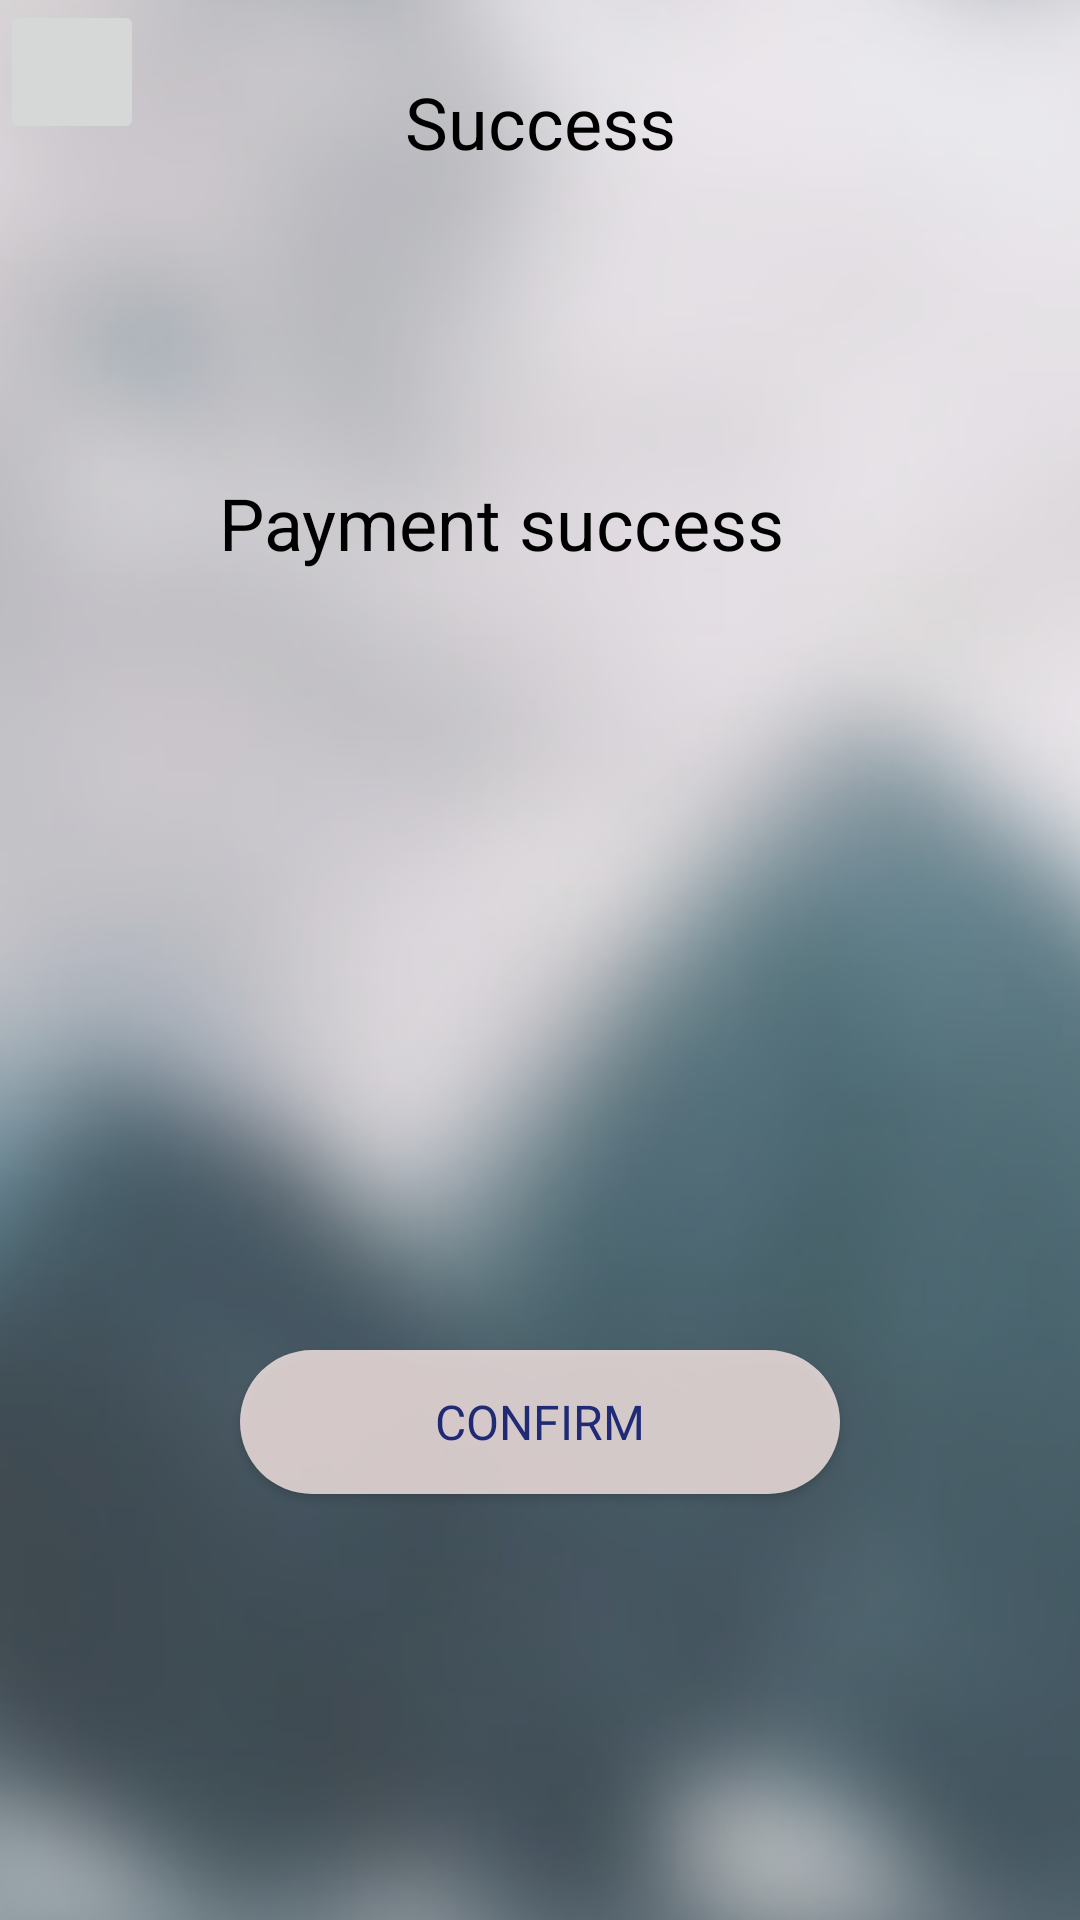

This screen was rendered from an Android layout file. Write that file and the resources it references.
<!-- AndroidManifest.xml: application theme Theme.CE -->
<!-- res/layout/paysuccess.xml -->
<?xml version="1.0" encoding="utf-8"?>
<androidx.constraintlayout.widget.ConstraintLayout xmlns:android="http://schemas.android.com/apk/res/android"
    xmlns:app="http://schemas.android.com/apk/res-auto"
    xmlns:tools="http://schemas.android.com/tools"
    android:layout_width="match_parent"
    android:layout_height="match_parent"
    tools:context=".ui.notifications.NotificationsFragment">

    <ImageView
        android:id="@+id/background_gray"
        android:layout_width="424dp"
        android:layout_height="770dp"
        android:background="@drawable/background_3"
        app:layout_constraintBottom_toBottomOf="parent"
        app:layout_constraintEnd_toEndOf="parent"
        app:layout_constraintHorizontal_bias="0.401"
        app:layout_constraintStart_toStartOf="parent"
        app:layout_constraintTop_toTopOf="parent"
        app:layout_constraintVertical_bias="0.292"
        app:srcCompat="@android:drawable/screen_background_light_transparent" />

    <ImageView
        android:id="@+id/Background"
        android:layout_width="wrap_content"
        android:layout_height="wrap_content"
        android:background="@drawable/background_3"
        android:alpha="0"
        app:layout_constraintBottom_toBottomOf="parent"
        app:layout_constraintEnd_toEndOf="parent"
        app:layout_constraintHorizontal_bias="0.0"
        app:layout_constraintStart_toStartOf="parent"
        app:layout_constraintTop_toTopOf="parent"
        app:layout_constraintVertical_bias="0.0" />

    <ImageView
        android:id="@+id/Background2"
        android:layout_width="412dp"
        android:layout_height="746dp"
        app:layout_constraintBottom_toBottomOf="parent"
        app:layout_constraintEnd_toEndOf="parent"
        app:layout_constraintHorizontal_bias="0.528"
        app:layout_constraintStart_toStartOf="@+id/background_gray"
        app:layout_constraintTop_toTopOf="@+id/background_gray"
        app:layout_constraintVertical_bias="0.0"
        android:background="@drawable/background_3"
        android:alpha="0.6"/>

    <ImageButton
        android:id="@+id/BackButton"
        android:layout_width="48dp"
        android:layout_height="48dp"
        app:layout_constraintBottom_toBottomOf="parent"
        app:layout_constraintEnd_toEndOf="parent"
        app:layout_constraintHorizontal_bias="0.0"
        app:layout_constraintStart_toStartOf="parent"
        app:layout_constraintTop_toTopOf="parent"
        app:layout_constraintVertical_bias="0.0"
        app:srcCompat="@drawable/back_icon"
        tools:ignore="SpeakableTextPresentCheck" />

    <TextView
        android:id="@+id/Success"
        android:layout_width="wrap_content"
        android:layout_height="wrap_content"
        android:text="Success"
        android:textColor="#000000"
        android:textSize="24sp"
        app:layout_constraintBottom_toBottomOf="parent"
        app:layout_constraintEnd_toEndOf="parent"
        app:layout_constraintStart_toStartOf="@+id/BackButton"
        app:layout_constraintTop_toTopOf="parent"
        app:layout_constraintVertical_bias="0.04000002" />

    <TextView
        android:id="@+id/Paymentsuccess"
        android:layout_width="wrap_content"
        android:layout_height="wrap_content"
        android:text="Payment success"
        android:textColor="#000000"
        android:textSize="24sp"
        app:layout_constraintBottom_toBottomOf="parent"
        app:layout_constraintEnd_toEndOf="parent"
        app:layout_constraintStart_toStartOf="@+id/background_gray"
        app:layout_constraintTop_toTopOf="@+id/Background"
        app:layout_constraintVertical_bias="0.26" />

    <ImageView
        android:id="@+id/Checkcircle"
        android:layout_width="103dp"
        android:layout_height="100dp"
        app:layout_constraintBottom_toTopOf="@+id/confirm_button"
        app:layout_constraintEnd_toEndOf="@+id/Background"
        app:layout_constraintHorizontal_bias="0.59"
        app:layout_constraintStart_toStartOf="@+id/Background"
        app:layout_constraintTop_toTopOf="parent"
        app:layout_constraintVertical_bias="0.751"
        app:srcCompat="@drawable/check_circle" />

    <Button
        android:id="@+id/confirm_button"
        android:layout_width="200dp"
        android:layout_height="48dp"
        android:background="@drawable/button_drawable"
        android:backgroundTint="#FBE9E7"
        android:fontFamily="@font/optima"
        android:text="Confirm"
        android:alpha="0.8"
        android:textColor="#1A237E"
        android:textSize="16sp"
        app:layout_constraintBottom_toBottomOf="parent"
        app:layout_constraintEnd_toEndOf="parent"
        app:layout_constraintStart_toStartOf="@+id/Background"
        app:layout_constraintTop_toTopOf="@+id/Background"
        app:layout_constraintVertical_bias="0.76" />

</androidx.constraintlayout.widget.ConstraintLayout>
<!-- resources referenced by this layout -->
<resources>
  <!-- drawable background_3: jpg bitmap (drawable, 12319 bytes) -->
  <!-- drawable button_drawable (drawable) -->
  <?xml version="1.0" encoding="utf-8" ?>
  <shape xmlns:android="http://schemas.android.com/apk/res/android"
      android:shape="rectangle">
      
      <solid android:color="#FFEBEE" />
      
      <corners android:radius="105dip" />
      <padding
          android:bottom="12dp"
          android:left="63dp"
          android:right="63dp"
          android:top="12dp"
          />
      
  
  </shape>
  <style name="Theme.CE" parent="Theme.MaterialComponents.DayNight.NoActionBar.Bridge">
          
          <item name="colorPrimary">@color/purple_500</item>
          <item name="colorPrimaryVariant">@color/purple_700</item>
          <item name="colorOnPrimary">@color/white</item>
          
          <item name="colorSecondary">@color/teal_200</item>
          <item name="colorSecondaryVariant">@color/teal_700</item>
          <item name="colorOnSecondary">@color/black</item>
          
          <item name="android:statusBarColor">?attr/colorPrimaryVariant</item>
          
      </style>
  <!-- not gathered from this repository: default colours our renderer supplied (Android Studio template values) -->
  <color name="purple_500">#FF6200EE</color>
  <color name="purple_700">#FF3700B3</color>
  <color name="teal_200">#FF03DAC5</color>
  <color name="teal_700">#FF018786</color>
  <color name="black">#FF000000</color>
  <color name="white">#FFFFFFFF</color>
</resources>
